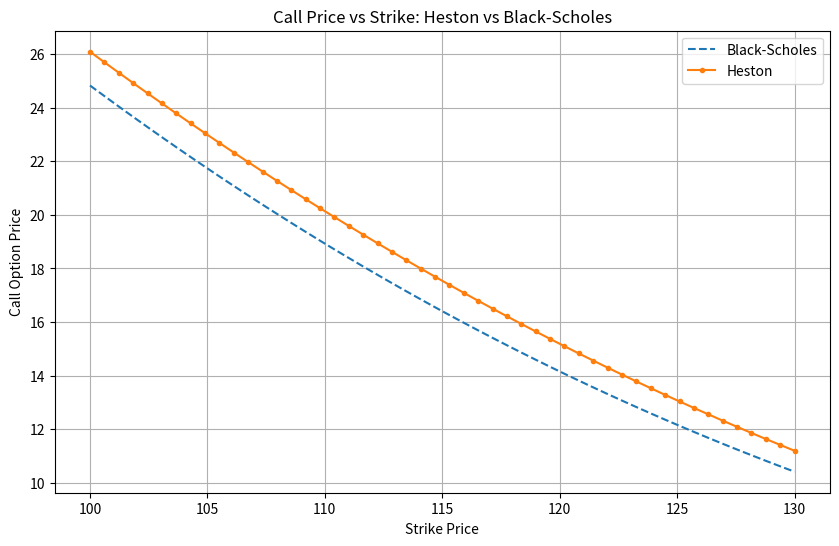

Recreate this plot in Python.
# Re-import libraries after code state reset
import numpy as np
import matplotlib.pyplot as plt
from scipy.stats import norm
from scipy.integrate import quad

# Black-Scholes model pricing
def bs_price(S, K, T, r, sigma, option_type='call'):
    d1 = (np.log(S / K) + (r + 0.5 * sigma ** 2) * T) / (sigma * np.sqrt(T))
    d2 = d1 - sigma * np.sqrt(T)
    if option_type == 'call':
        return S * norm.cdf(d1) - K * np.exp(-r * T) * norm.cdf(d2)
    else:
        return K * np.exp(-r * T) * norm.cdf(-d2) - S * norm.cdf(-d1)

# Heston characteristic function
def heston_char_func(phi, S0, K, T, r, kappa, theta, xi, rho, v0, Pnum):
    if Pnum == 1:
        u = 0.5
        b = kappa - rho * xi
    else:
        u = -0.5
        b = kappa

    a = kappa * theta
    x = np.log(S0)
    sigma = xi

    d = np.sqrt((rho * sigma * phi * 1j - b)**2 - sigma**2 * (2 * u * phi * 1j - phi**2))
    g = (b - rho * sigma * phi * 1j + d) / (b - rho * sigma * phi * 1j - d)

    C = (r * phi * 1j * T + a / sigma**2 * ((b - rho * sigma * phi * 1j + d) * T -
         2 * np.log((1 - g * np.exp(d * T)) / (1 - g))))
    D = ((b - rho * sigma * phi * 1j + d) / sigma**2 *
         ((1 - np.exp(d * T)) / (1 - g * np.exp(d * T))))

    return np.exp(C + D * v0 + 1j * phi * x)

# Heston option price calculation
def heston_price(S0, K, T, r, kappa, theta, xi, rho, v0):
    def integrand(phi, Pnum):
        cf = heston_char_func(phi, S0, K, T, r, kappa, theta, xi, rho, v0, Pnum)
        return np.real(np.exp(-1j * phi * np.log(K)) * cf / (1j * phi))

    P1 = 0.5 + 1 / np.pi * quad(lambda phi: integrand(phi, 1), 0, 100)[0]
    P2 = 0.5 + 1 / np.pi * quad(lambda phi: integrand(phi, 2), 0, 100)[0]

    return S0 * P1 - K * np.exp(-r * T) * P2

# Parameters
S0 = 116.65
T = 200/ 365
r = 0.045
implied_vol = 0.4181
kappa = 1
theta = 0.5672**2
xi = 0.3
rho = -0.7
v0 = 0.4181**2

# Strike range
strikes = np.linspace(100, 130, 50)

# Calculate prices
bs_prices = [bs_price(S0, K, T, r, implied_vol) for K in strikes]
heston_prices = [heston_price(S0, K, T, r, kappa, theta, xi, rho, v0) for K in strikes]

# Plot
plt.figure(figsize=(10, 6))
plt.plot(strikes, bs_prices, label='Black-Scholes', linestyle='--')
plt.plot(strikes, heston_prices, label='Heston', marker='o', markersize=3)
plt.title("Call Price vs Strike: Heston vs Black-Scholes")
plt.xlabel("Strike Price")
plt.ylabel("Call Option Price")
plt.legend()
plt.grid(True)
plt.show()
